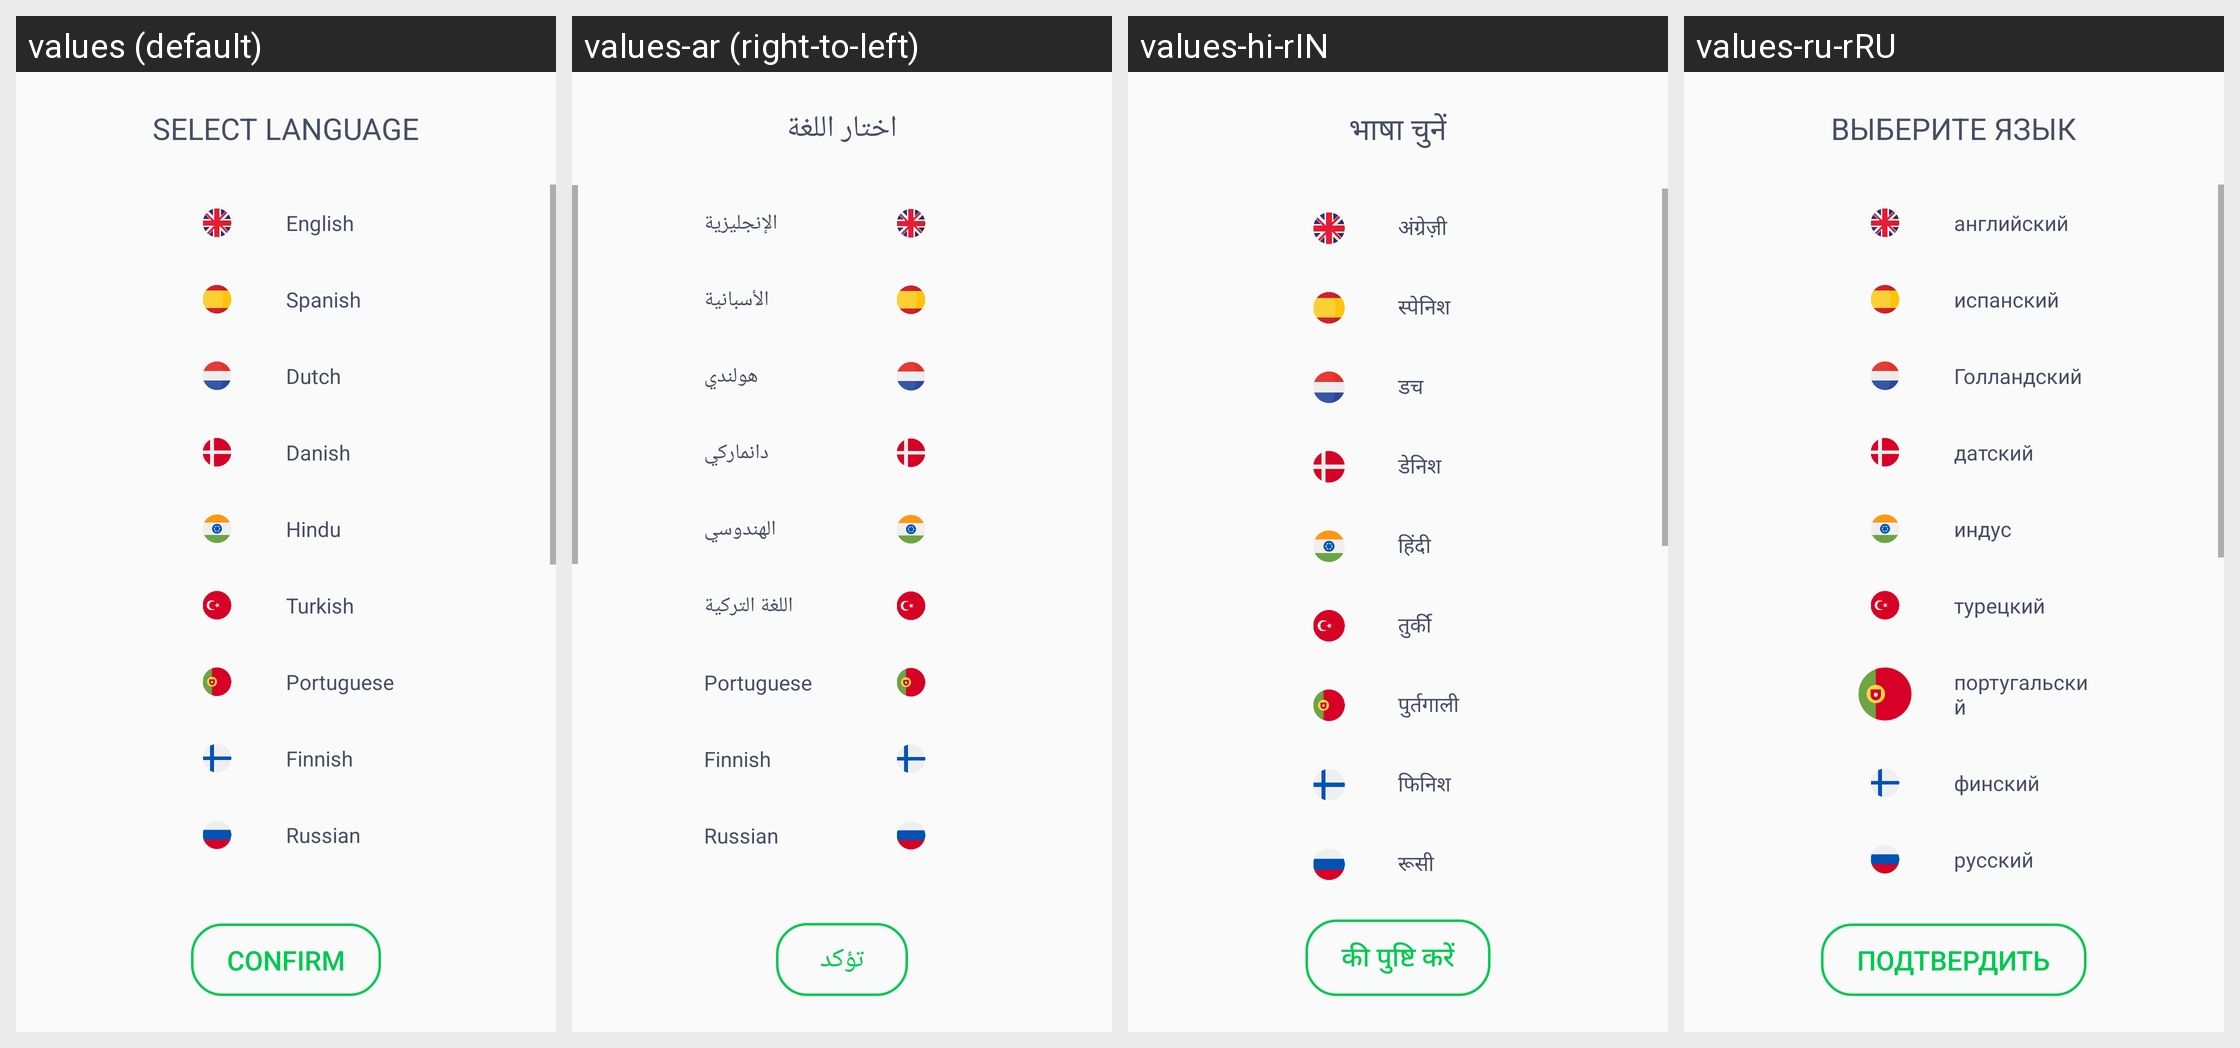

The same Android screen rendered under several of its app's locales, left to right. List the strings drawn on it with the default value and each locale's translation.
Android screen res/layout/activity_languages.xml rendered under 4 locales, left to right: values (default), values-ar (right-to-left), values-hi-rIN, values-ru-rRU. Device: Nexus 5 (rendered at 1080×1920; each locale shown at half size, 540×960, under a caption strip naming it); theme AppTheme.
Other locales in the repository, not shown: values-cs-rCZ, values-da-rDK, values-es-rES, values-fi-rFI, values-fr-rFR, values-it-rIT, values-ja-rJP, values-nb-rNO, values-nl-rSX, values-pl-rPL, values-pt-rPT, values-tr-rTR, values-zh-rCN.
Strings drawn on this screen, with the default value and each locale's value (text and hints the layout hard-codes, and strings that could not be matched under every locale, appear in the picture but are not listed):

select_languages
  values: SELECT LANGUAGE
  values-ar: اختار اللغة
  values-hi-rIN: भाषा चुनें
  values-ru-rRU: ВЫБЕРИТЕ ЯЗЫК

english
  values: English
  values-ar: الإنجليزية
  values-hi-rIN: अंग्रेज़ी
  values-ru-rRU: английский

spanish
  values: Spanish
  values-ar: الأسبانية
  values-hi-rIN: स्पेनिश
  values-ru-rRU: испанский

dutch
  values: Dutch
  values-ar: هولندي
  values-hi-rIN: डच
  values-ru-rRU: Голландский

danish
  values: Danish
  values-ar: دانماركي
  values-hi-rIN: डेनिश
  values-ru-rRU: датский

hindi
  values: Hindu
  values-ar: الهندوسي
  values-hi-rIN: हिंदी
  values-ru-rRU: индус

turkish
  values: Turkish
  values-ar: اللغة التركية
  values-hi-rIN: तुर्की
  values-ru-rRU: турецкий

portuguese
  values: Portuguese
  values-ar: Portuguese  [not translated; the default value is used]
  values-hi-rIN: पुर्तगाली
  values-ru-rRU: португальский

finnish
  values: Finnish
  values-ar: Finnish  [not translated; the default value is used]
  values-hi-rIN: फिनिश
  values-ru-rRU: финский

russian
  values: Russian
  values-ar: Russian  [not translated; the default value is used]
  values-hi-rIN: रूसी
  values-ru-rRU: русский

confirm
  values: CONFIRM
  values-ar: تؤكد
  values-hi-rIN: की पुष्टि करें
  values-ru-rRU: ПОДТВЕРДИТЬ
